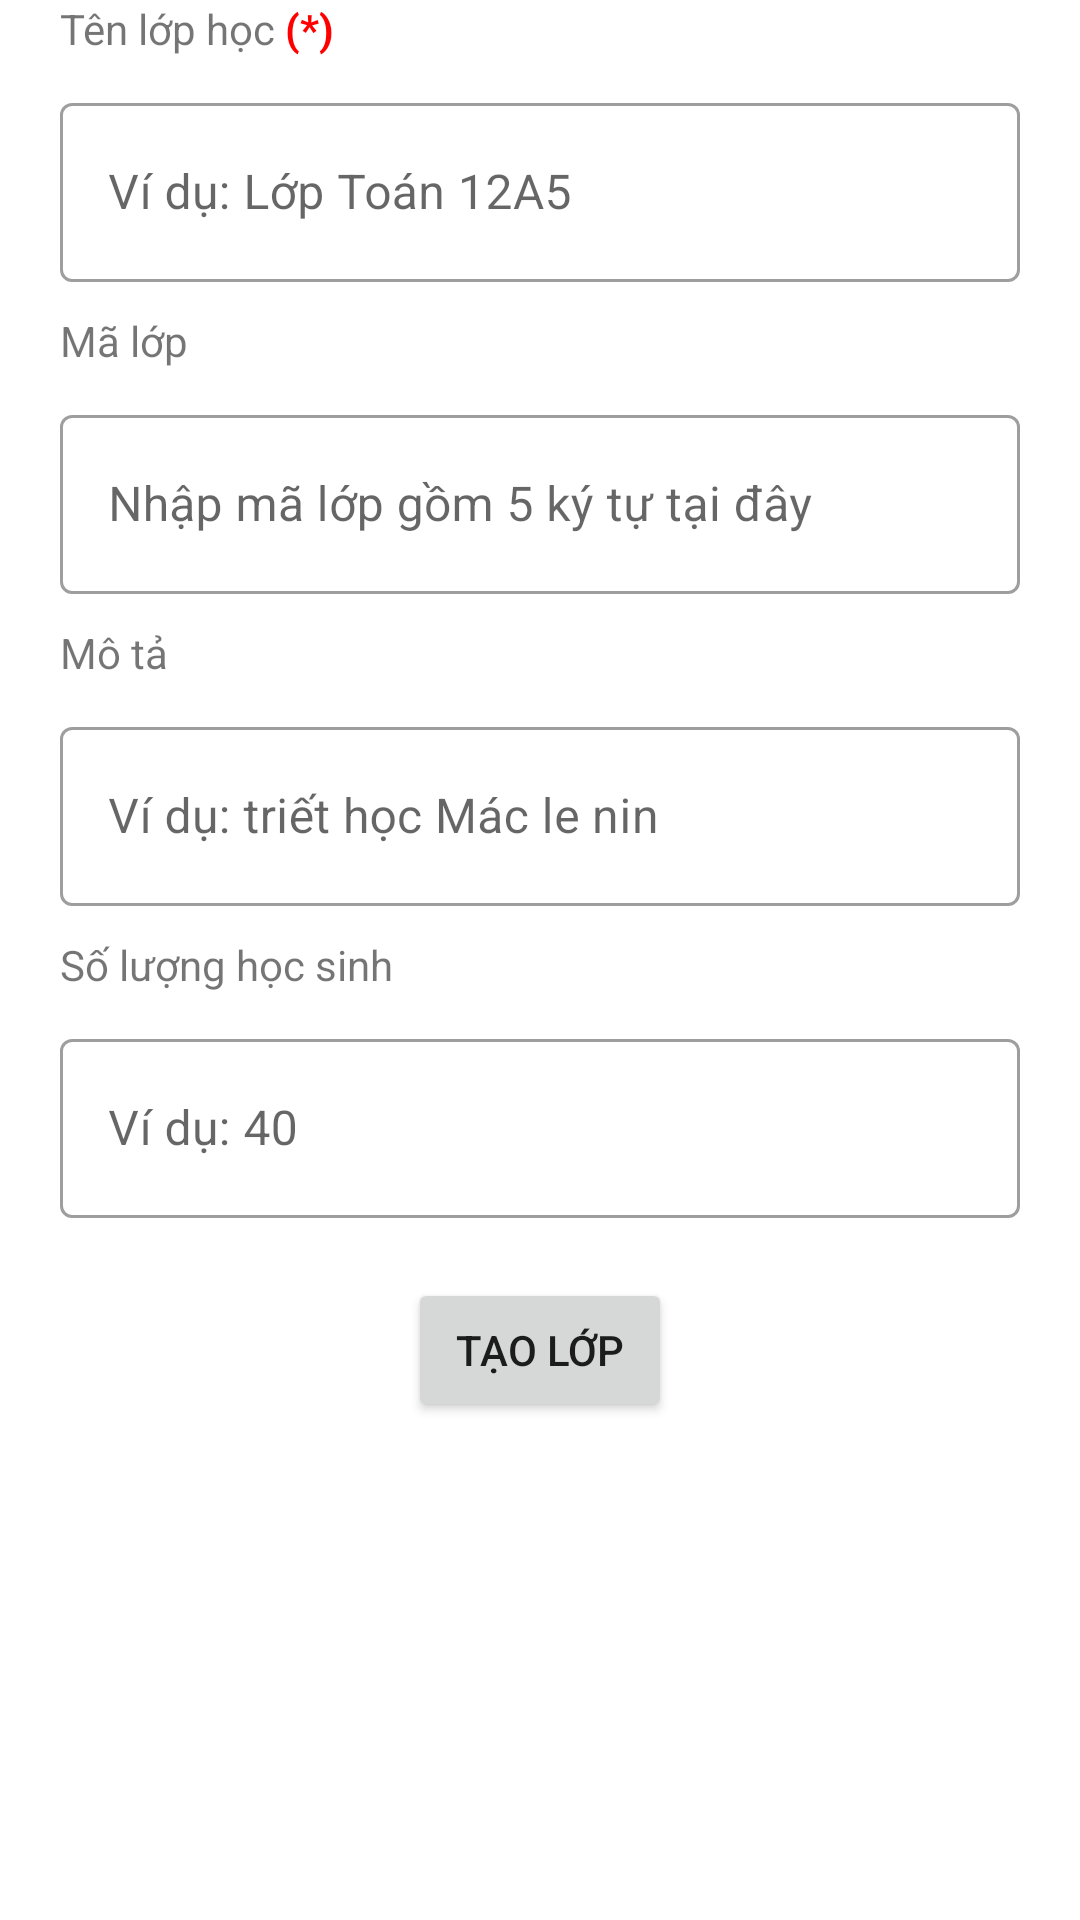

Here is an Android app screen rendered from its layout file. Give the layout XML and the strings, colors and styles it references.
<!-- AndroidManifest.xml: application theme Theme.ShubClassroom -->
<!-- res/layout/fragment_create_class.xml -->
<?xml version="1.0" encoding="utf-8"?>
<FrameLayout xmlns:android="http://schemas.android.com/apk/res/android"
    xmlns:tools="http://schemas.android.com/tools"
    android:layout_width="match_parent"
    android:layout_height="match_parent"
    tools:context=".view.teacher.CreateClassFragment">
    <LinearLayout
        android:paddingHorizontal="20dp"
        android:orientation="vertical"
        android:layout_width="match_parent"
        android:layout_height="match_parent">
        <LinearLayout
            android:orientation="horizontal"
            android:layout_width="match_parent"
            android:layout_height="wrap_content">
            <TextView
                android:text="Tên lớp học "
                android:layout_width="wrap_content"
                android:layout_height="wrap_content"/>
            <TextView
                android:textStyle="bold"
                android:textColor="@color/red"
                android:text="(*)"
                android:layout_width="wrap_content"
                android:layout_height="wrap_content"/>
        </LinearLayout>
        <com.google.android.material.textfield.TextInputLayout
            style="@style/Widget.MaterialComponents.TextInputLayout.OutlinedBox"
            android:layout_width="match_parent"
            android:layout_height="65dp"
            android:layout_marginVertical="10dp"
            android:hint="Ví dụ: Lớp Toán 12A5">

            <com.google.android.material.textfield.TextInputEditText
                android:id="@+id/edt_nameClass"
                android:layout_width="match_parent"
                android:layout_height="match_parent" />
        </com.google.android.material.textfield.TextInputLayout>
        <TextView
            android:text="Mã lớp"
            android:layout_width="wrap_content"
            android:layout_height="wrap_content"/>
        <com.google.android.material.textfield.TextInputLayout
            style="@style/Widget.MaterialComponents.TextInputLayout.OutlinedBox"
            android:layout_width="match_parent"
            android:layout_height="65dp"
            android:layout_marginVertical="10dp"
            android:hint="Nhập mã lớp gồm 5 ký tự tại đây">

            <com.google.android.material.textfield.TextInputEditText
                android:maxLength="5"
                android:id="@+id/edt_idClass"
                android:layout_width="match_parent"
                android:layout_height="match_parent" />
        </com.google.android.material.textfield.TextInputLayout>
        <TextView
            android:text="Mô tả"
            android:layout_width="wrap_content"
            android:layout_height="wrap_content"/>
        <com.google.android.material.textfield.TextInputLayout
            style="@style/Widget.MaterialComponents.TextInputLayout.OutlinedBox"
            android:layout_width="match_parent"
            android:layout_height="65dp"
            android:layout_marginVertical="10dp"
            android:hint="Ví dụ: triết học Mác le nin">

            <com.google.android.material.textfield.TextInputEditText
                android:id="@+id/edt_descriptionClass"
                android:layout_width="match_parent"
                android:layout_height="match_parent" />
        </com.google.android.material.textfield.TextInputLayout>
        <TextView
            android:text="Số lượng học sinh"
            android:layout_width="wrap_content"
            android:layout_height="wrap_content"/>
        <com.google.android.material.textfield.TextInputLayout
            style="@style/Widget.MaterialComponents.TextInputLayout.OutlinedBox"
            android:layout_width="match_parent"
            android:layout_height="65dp"
            android:layout_marginVertical="10dp"
            android:hint="Ví dụ: 40">

            <com.google.android.material.textfield.TextInputEditText
                android:inputType="number"
                android:id="@+id/edt_numberOfStudent"
                android:layout_width="match_parent"
                android:layout_height="match_parent" />
        </com.google.android.material.textfield.TextInputLayout>
        <Button
            android:id="@+id/btn_createClass"
            android:layout_marginTop="10dp"
            android:layout_gravity="center_horizontal"
            android:text="Tạo lớp"
            android:layout_width="wrap_content"
            android:layout_height="wrap_content"/>
    </LinearLayout>

</FrameLayout>
<!-- resources referenced by this layout -->
<resources>
  <color name="red">#FF0000</color>
  <style name="Theme.ShubClassroom" parent="Theme.MaterialComponents.DayNight.NoActionBar">
          
          <item name="colorPrimary">@color/blue</item>
          <item name="colorPrimaryVariant">@color/purple_700</item>
          <item name="colorOnPrimary">@color/white</item>
          
          <item name="colorSecondary">@color/teal_200</item>
          <item name="colorSecondaryVariant">@color/teal_700</item>
          <item name="colorOnSecondary">@color/black</item>
          
          <item name="android:statusBarColor">@color/white</item>
          
          <item name="android:windowFullscreen">true</item>
          <item name="android:windowContentOverlay">@null</item>
      </style>
  <color name="blue">#1D89E4</color>
  <color name="purple_700">#FF3700B3</color>
  <color name="white">#FFFFFFFF</color>
  <color name="teal_200">#FF03DAC5</color>
  <color name="teal_700">#FF018786</color>
  <color name="black">#FF000000</color>
</resources>
